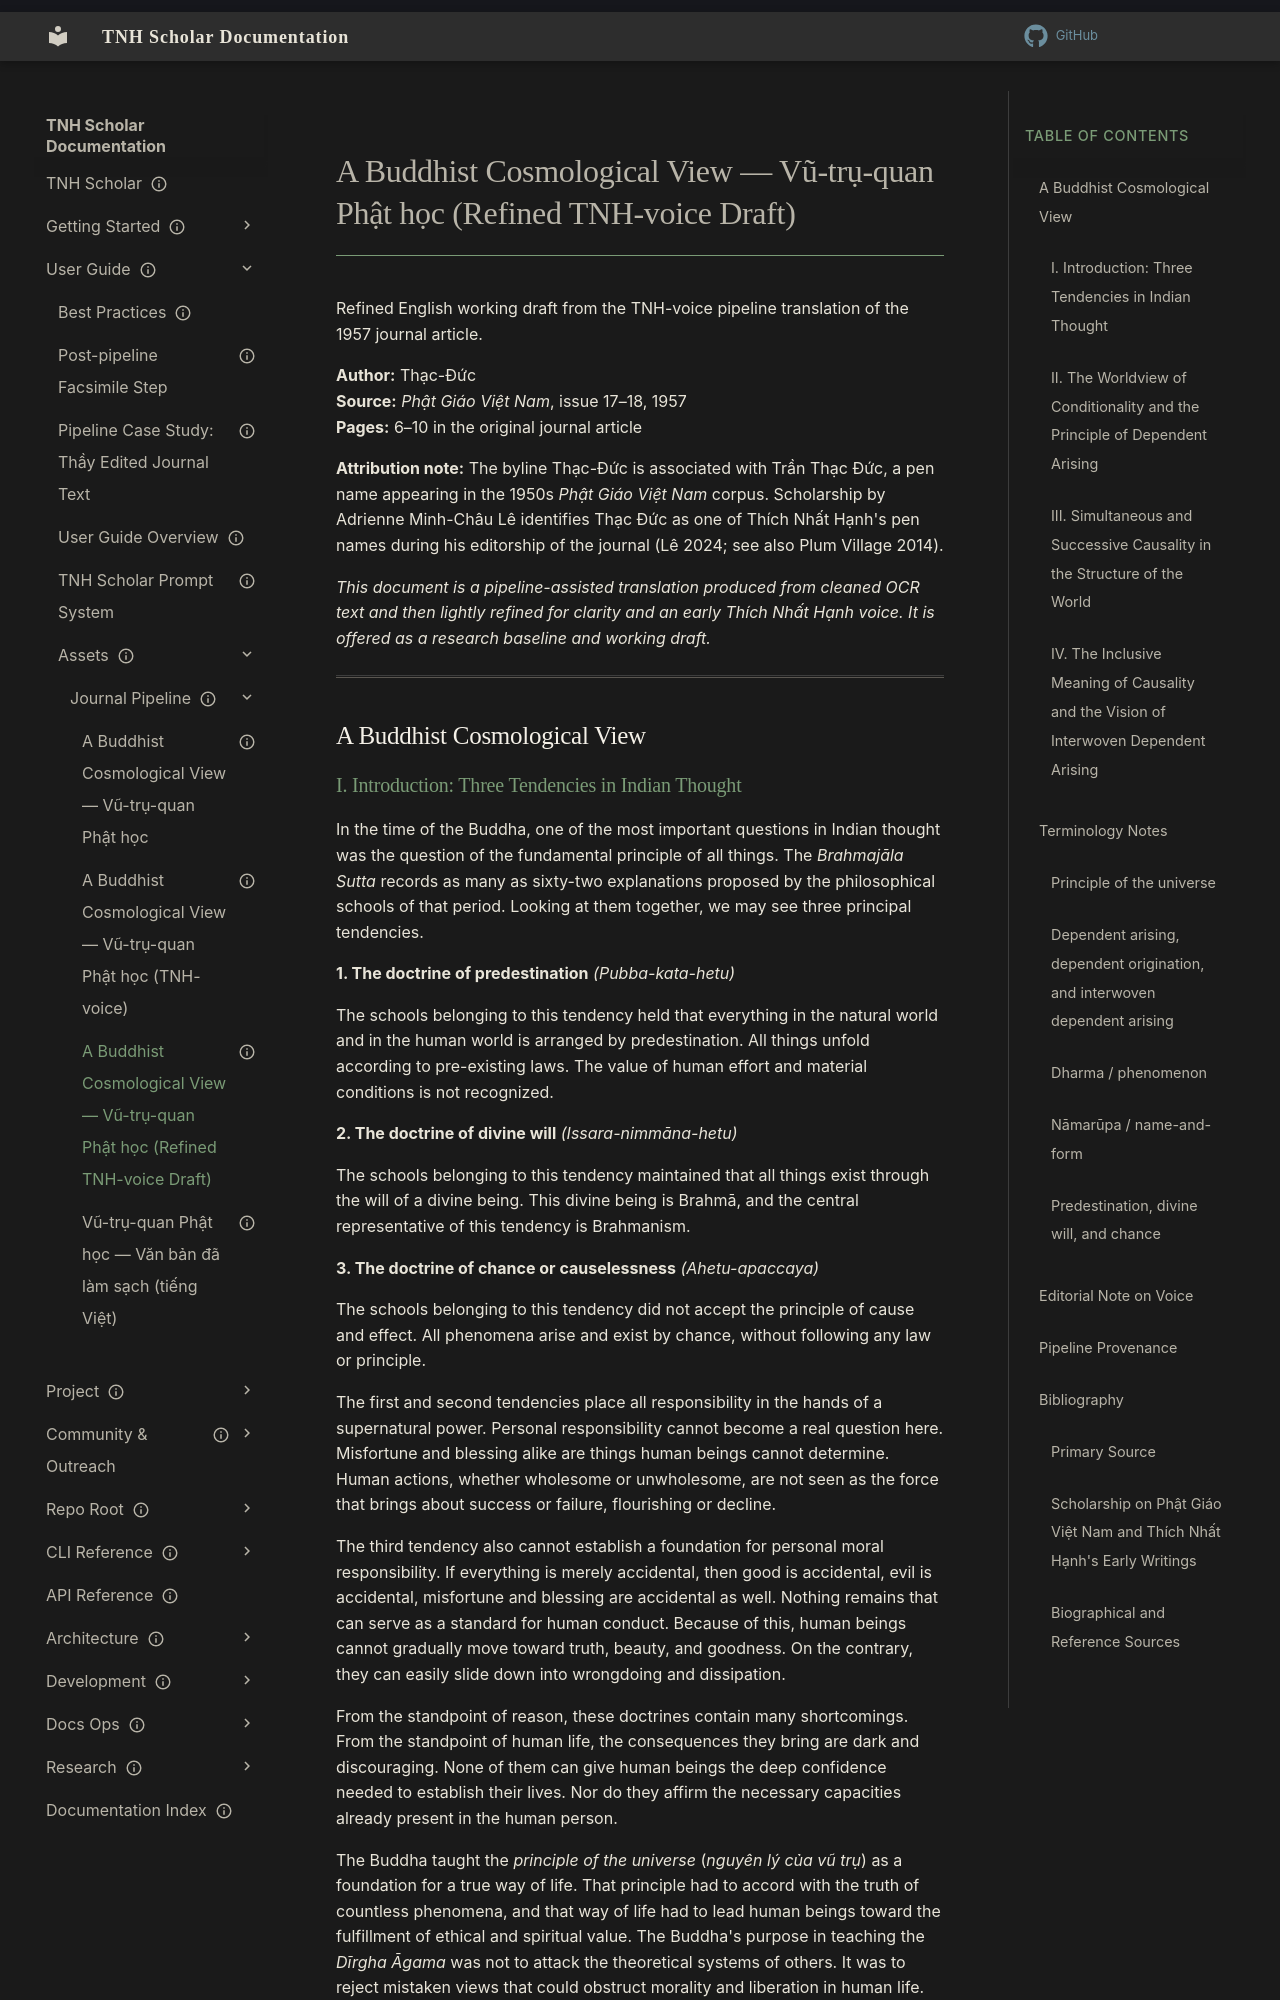

repository: aaronksolomon/tnh-scholar · page: user-guide/assets/journal-pipeline/vu-tru-quan-phat-hoc-tnh-voice-refined-en/index.html · generator: mkdocs

---
title: "A Buddhist Cosmological View — Vũ-trụ-quan Phật học (Refined TNH-voice Draft)"
description: "Refined English translation draft of a 1957 Vietnamese Buddhist journal article on dependent arising and Buddhist cosmology, produced from a tnh-gen TNH-voice baseline."
owner: "TNH Scholar"
author: "Thạc-Đức"
source: "Phật Giáo Việt Nam, issue 17–18, 1957"
translated_by: "tnh-gen / translate_journal_section_tnh_voice_en"
refined_by: "ChatGPT editorial pass"
model: "gpt-5.4 baseline; editorial pass by GPT-5.5 Thinking"
status: draft
created: "2026-05-08"
---

# A Buddhist Cosmological View — Vũ-trụ-quan Phật học (Refined TNH-voice Draft)

Refined English working draft from the TNH-voice pipeline translation of the 1957 journal article.

**Author:** Thạc-Đức  
**Source:** *Phật Giáo Việt Nam*, issue 17–18, 1957  
**Pages:** 6–10 in the original journal article

**Attribution note:** The byline Thạc-Đức is associated with Trần Thạc Đức, a pen name
appearing in the 1950s *Phật Giáo Việt Nam* corpus. Scholarship by Adrienne Minh-Châu Lê
identifies Thạc Đức as one of Thích Nhất Hạnh's pen names during his editorship of the
journal (Lê 2024; see also Plum Village 2014).

*This document is a pipeline-assisted translation produced from cleaned OCR text and then
lightly refined for clarity and an early Thích Nhất Hạnh 
voice. It is offered as a research baseline and working draft.*

---

## A Buddhist Cosmological View
